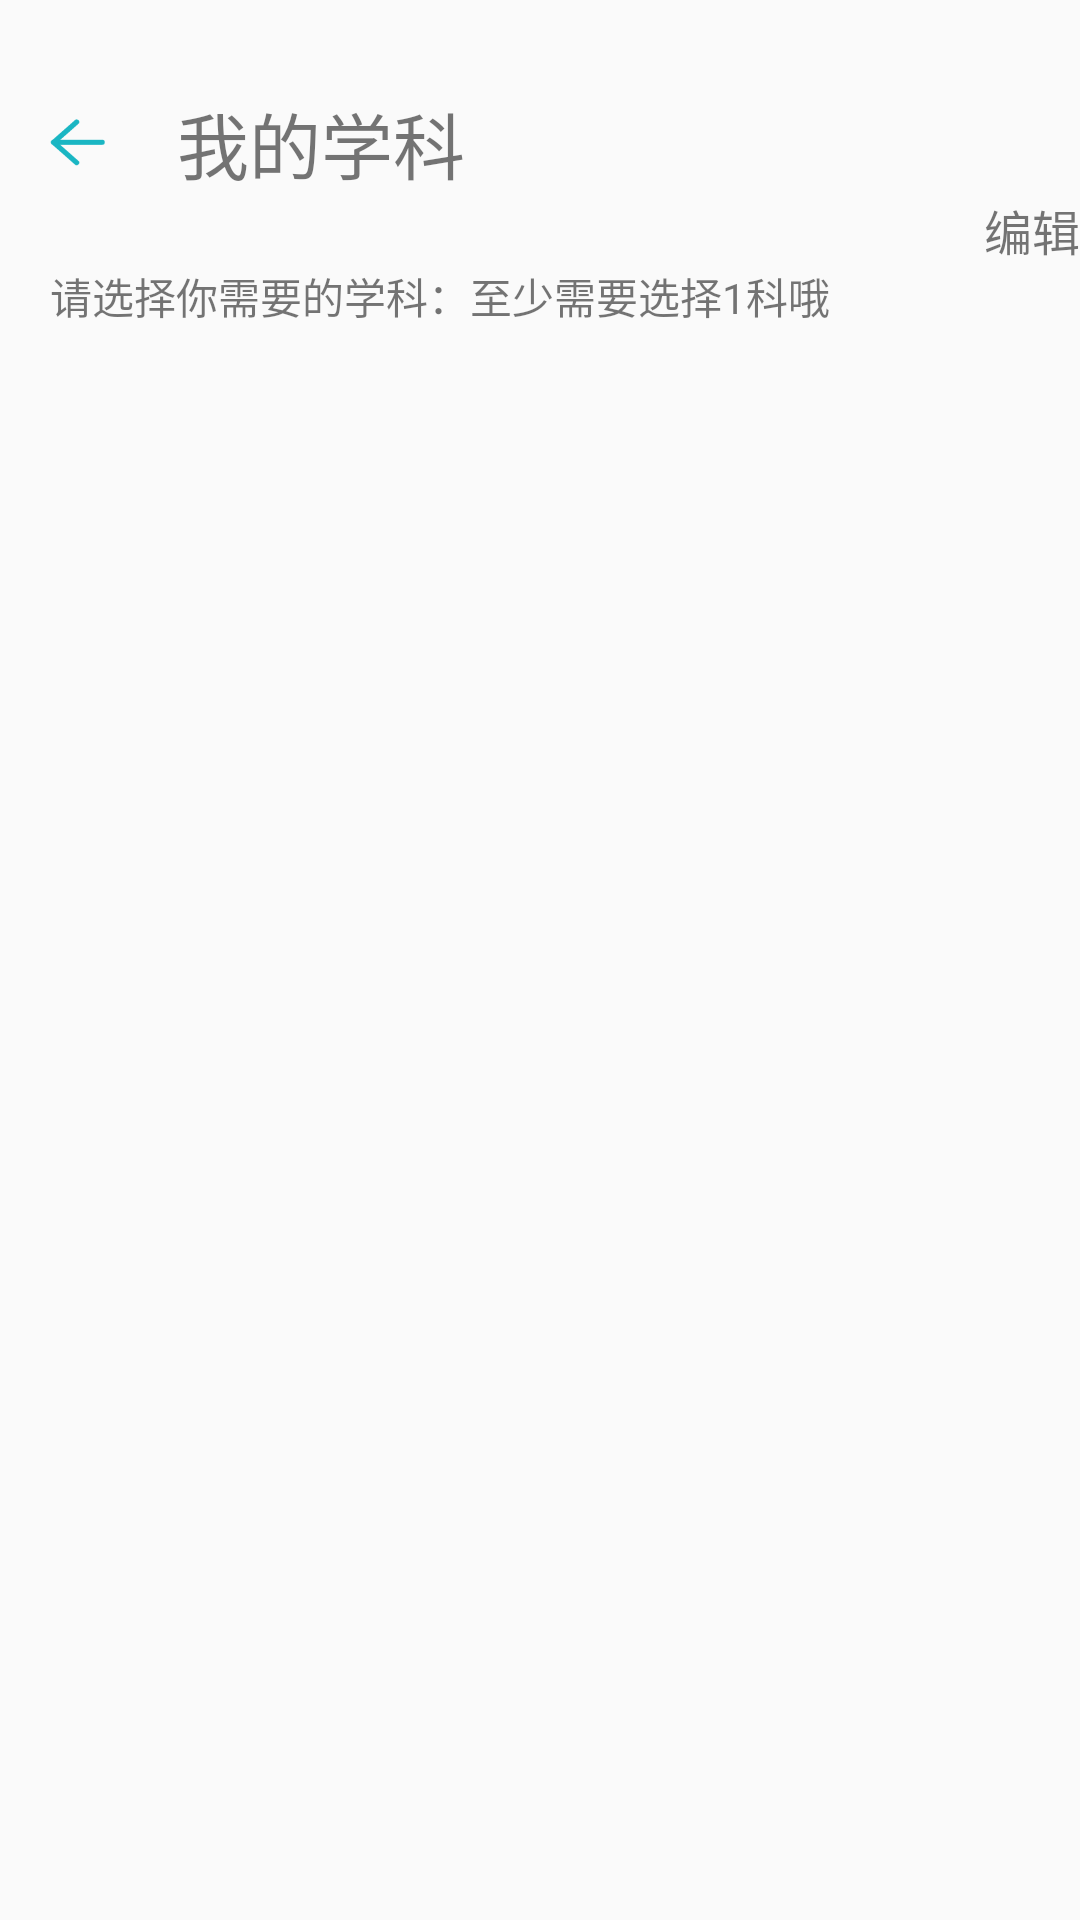

Reconstruct the res/layout file that produces this screen, plus the resources it refers to.
<!-- AndroidManifest.xml: application theme Theme.AppCompat.Light.NoActionBar -->
<!-- res/layout/activity_set_subject.xml -->
<?xml version="1.0" encoding="utf-8"?>
<LinearLayout xmlns:android="http://schemas.android.com/apk/res/android"
    xmlns:app="http://schemas.android.com/apk/res-auto"
    xmlns:tools="http://schemas.android.com/tools"
    android:layout_width="match_parent"
    android:layout_height="match_parent"
    tools:context=".activity.SetSubjectActivity"
    android:orientation="vertical"
    android:gravity="center">

    <Space
        android:layout_width="match_parent"
        android:layout_height="30dp" />

    <LinearLayout
        android:layout_width="match_parent"
        android:layout_height="wrap_content"
        android:orientation="horizontal">

        <Space
            android:layout_width="20dp"
            android:layout_height="wrap_content"
            android:layout_weight="1" />

        <ImageView
            android:id="@+id/back_arrow"
            android:layout_width="wrap_content"
            android:layout_height="match_parent"
            android:layout_weight="1"
            android:clickable="true"
            app:srcCompat="@drawable/backbotton" />

        <TextView
            android:id="@+id/set_subject_title"
            android:layout_width="match_parent"
            android:layout_height="wrap_content"
            android:layout_alignParentEnd="true"
            android:layout_weight="10"
            android:text="    我的学科"

            android:textAlignment="viewStart"
            android:textSize="24dp" />
    </LinearLayout>

    <LinearLayout
        android:layout_width="match_parent"
        android:layout_height="wrap_content"
        android:orientation="horizontal">

        <TextView
            android:id="@+id/alter_subject"
            android:layout_width="wrap_content"
            android:layout_height="wrap_content"
            android:layout_weight="100"
            android:clickable="true"
            android:text="编辑"
            android:textAlignment="viewEnd"
            android:textSize="16dp" />

    </LinearLayout>


    <TextView
        android:layout_width="match_parent"
        android:layout_height="wrap_content"
        android:text="     请选择你需要的学科：至少需要选择1科哦"
        android:textAlignment="viewStart"
        android:textSize="14dp"
        android:visibility="visible" />

    <LinearLayout
        android:layout_width="match_parent"
        android:layout_height="match_parent"
        android:orientation="horizontal">

        <Space
            android:layout_width="wrap_content"
            android:layout_height="wrap_content"
            android:layout_weight="1" />

        <LinearLayout
            android:layout_height="match_parent"
            android:layout_width="wrap_content"
            android:layout_weight="3"
            android:orientation="vertical">

            <Space
                android:layout_width="match_parent"
                android:layout_height="20dp" />

            <Button
                android:id="@+id/b1"
                android:layout_width="match_parent"
                android:layout_height="wrap_content"
                android:background="@drawable/selected_button"
                android:text="语文"
                android:visibility="gone" />






            <Button
                android:id="@+id/b2"
                android:layout_width="match_parent"
                android:layout_height="wrap_content"
                android:background="@drawable/selected_button"
                android:text="数学"
                android:visibility="gone" />






            <Button
                android:id="@+id/b3"
                android:layout_width="match_parent"
                android:layout_height="wrap_content"
                android:background="@drawable/selected_button"
                android:text="英语"
                android:visibility="gone" />






            <Button
                android:id="@+id/b4"
                android:layout_width="match_parent"
                android:layout_height="wrap_content"
                android:background="@drawable/selected_button"
                android:selectAllOnFocus="true"
                android:text="物理"
                android:visibility="gone" />






            <Button
                android:id="@+id/b5"
                android:layout_width="match_parent"
                android:layout_height="wrap_content"
                android:background="@drawable/selected_button"
                android:text="化学"
                android:visibility="gone" />






            <Button
                android:id="@+id/b6"
                android:layout_width="match_parent"
                android:layout_height="wrap_content"
                android:background="@drawable/selected_button"
                android:text="生物"
                android:visibility="gone" />






            <Button
                android:id="@+id/b7"
                android:layout_width="match_parent"
                android:layout_height="wrap_content"
                android:background="@drawable/selected_button"
                android:text="地理"
                android:visibility="gone" />






            <Button
                android:id="@+id/b8"
                android:layout_width="match_parent"
                android:layout_height="wrap_content"
                android:background="@drawable/selected_button"
                android:text="历史"
                android:visibility="gone" />






            <Button
                android:id="@+id/b9"
                android:layout_width="match_parent"
                android:layout_height="wrap_content"
                android:background="@drawable/selected_button"
                android:text="政治"
                android:visibility="gone" />

        </LinearLayout>

        <Space
            android:layout_width="wrap_content"
            android:layout_height="wrap_content"
            android:layout_weight="1" />
    </LinearLayout>

</LinearLayout>
<!-- resources referenced by this layout -->
<resources>
  <!-- drawable backbotton: png bitmap (drawable-hdpi, 719 bytes) -->
  <!-- drawable selected_button (drawable) -->
  <?xml version="1.0" encoding="utf-8"?>
  <selector xmlns:android="http://schemas.android.com/apk/res/android">
      <item android:state_activated="true">
          <shape android:shape="rectangle">
              <corners android:radius="10dp"/>
              <solid android:color="@color/button_selected"/>
          </shape>
      </item> 
  
      <item android:state_activated="false">
          <shape android:shape="rectangle">
              <corners android:radius="10dp"/>
              <solid android:color="@color/white"/>
          </shape>
      </item> 
  
  </selector>
  <color name="button_selected">#E4F5CF</color>
  <color name="white">#FFFFFFFF</color>
</resources>
